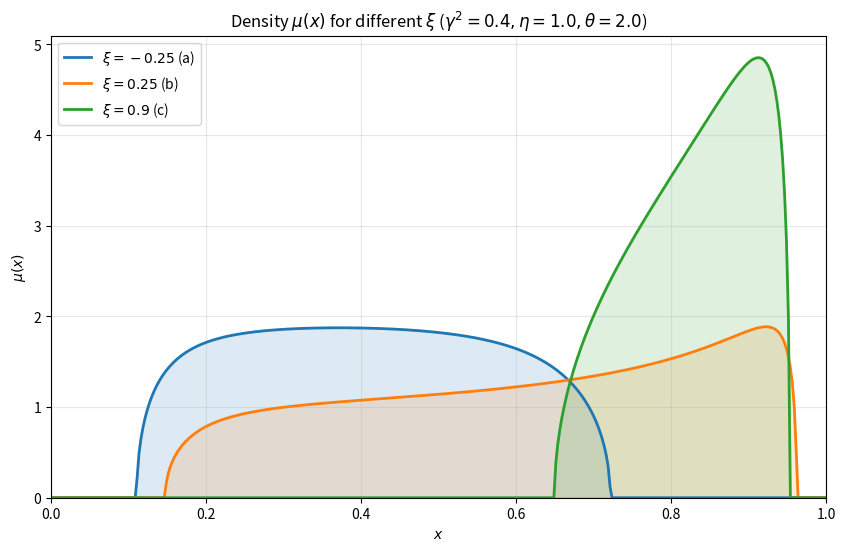

Source code (Python):
import numpy as np
import matplotlib.pyplot as plt
from scipy.optimize import fsolve

# --- Parameters ---
gamma_sq = 0.4
eta = 1.0
theta = 2.0

# Selected xi values for Regimes (a), (b), (c)
xi_values_to_plot = [-0.25, 0.25, 0.9]

# --- Helper Functions (Same as before) ---

def get_params(xi, gamma_sq, eta, theta):
    if -gamma_sq < xi <= 0:
        kappa = gamma_sq - abs(xi)
        nu = theta / eta
        m1 = 1.0 / kappa
        m2 = abs(xi) / kappa
        n1 = gamma_sq - 1.0
        n2 = abs(xi)
        prefactor_pow = eta
        prefactor_const = eta
    elif 0 < xi <= 1 - gamma_sq:
        kappa = gamma_sq
        nu = theta / eta
        m1 = 1.0 / kappa
        m2 = (theta * xi) / (eta * kappa)
        n1 = 0.0
        n2 = 1.0 - gamma_sq - xi
        prefactor_pow = eta
        prefactor_const = eta
    elif 1 - gamma_sq < xi < 1:
        kappa = 1.0 - xi
        nu = eta / theta
        m1 = 1.0 / kappa
        m2 = xi / kappa
        n1 = 1.0 - gamma_sq - xi
        n2 = 0.0
        prefactor_pow = theta
        prefactor_const = theta
    else:
        raise ValueError(f"xi={xi} is out of valid range")
    return nu, m1, m2, n1, n2, prefactor_pow, prefactor_const

def compute_constants(nu, m1, m2, n1, n2):
    m1_tilde = m1 * (n2 - n1)
    denom = m1_tilde * nu + nu + m2 + 1
    term_pow = (m2 + 1) / denom
    c0 = ((m1_tilde * nu + nu + m2) * (term_pow**(1/nu + 1))) / (m2 + 1)
    c1 = (nu * (m1_tilde + 1) * (term_pow**(1/nu - 1))) / (denom**2)
    s0 = (1 + m2) / (nu * (1 + m1_tilde))
    D = np.sqrt(4 * c0 * c1 * nu + c1**2 * (nu - 1)**2)
    sa = - (nu - 1)/(2*nu) - D / (2 * nu * c1)
    sb = - (nu - 1)/(2*nu) + D / (2 * nu * c1)
    return c0, c1, s0, sa, sb

def J_func(s, c0, c1, nu):
    term = (1 + 1/s + 0j)**(1/nu)
    return (c1 * s + c0) * term

def solve_inverse_J(y, c0, c1, nu, sa, sb):
    s_guess = (sa + sb) / 2.0 - 0.1j 
    def equations(vars):
        s_real, s_imag = vars
        s = s_real + 1j * s_imag
        val = J_func(s, c0, c1, nu)
        return [val.real - y, val.imag]
    s_sol = fsolve(equations, [s_guess.real, s_guess.imag])
    return s_sol[0] + 1j*s_sol[1]

def omega_density(y, nu, m1, m2, n1, n2):
    c0, c1, s0, sa, sb = compute_constants(nu, m1, m2, n1, n2)
    a = J_func(sa, c0, c1, nu).real
    b = J_func(sb, c0, c1, nu).real
    if y <= a or y >= b:
        return 0.0
    s = solve_inverse_J(y, c0, c1, nu, sa, sb)
    m1_tilde = m1 * (n2 - n1)
    prefactor = (m2 + 1) * (m1_tilde * nu + nu + m2 + 1) / (nu * (m1_tilde + 1) * np.pi * y)
    val = 1.0 / (s - s0)
    return prefactor * abs(val.imag)

def mu_density(x, xi, gamma_sq, eta, theta):
    try:
        nu, m1, m2, n1, n2, p_pow, p_const = get_params(xi, gamma_sq, eta, theta)
    except ValueError:
        return 0.0
    y = x**p_pow
    c0, c1, s0, sa, sb = compute_constants(nu, m1, m2, n1, n2)
    a = J_func(sa, c0, c1, nu).real
    b = J_func(sb, c0, c1, nu).real
    if y <= a or y >= b:
        return 0.0
    om = omega_density(y, nu, m1, m2, n1, n2)
    return p_const * (x**(p_const - 1)) * om

# --- Plotting Code ---

plt.figure(figsize=(10, 6))

x_grid = np.linspace(0.001, 0.999, 400) # Grid for x-axis

for xi in xi_values_to_plot:
    print(f"Calculating density for xi = {xi}...")
    
    # Calculate mu(x)
    mu_vals = []
    for x in x_grid:
        mu_vals.append(mu_density(x, xi, gamma_sq, eta, theta))
    
    # Determine label
    regime = ""
    if -gamma_sq < xi <= 0: regime = "(a)"
    elif 0 < xi <= 1 - gamma_sq: regime = "(b)"
    elif 1 - gamma_sq < xi < 1: regime = "(c)"
    
    # Plot line
    line, = plt.plot(x_grid, mu_vals, linewidth=2, label=f'$\\xi={xi}$ {regime}')
    
    # Add fill under curve (using the same color as the line)
    plt.fill_between(x_grid, mu_vals, color=line.get_color(), alpha=0.15)

plt.title(f'Density $\\mu(x)$ for different $\\xi$ ($\\gamma^2={gamma_sq}, \\eta={eta}, \\theta={theta}$)')
plt.xlabel('$x$')
plt.ylabel('$\\mu(x)$')
plt.xlim(0, 1)
plt.ylim(bottom=0)
plt.legend()
plt.grid(True, alpha=0.3)
plt.show()